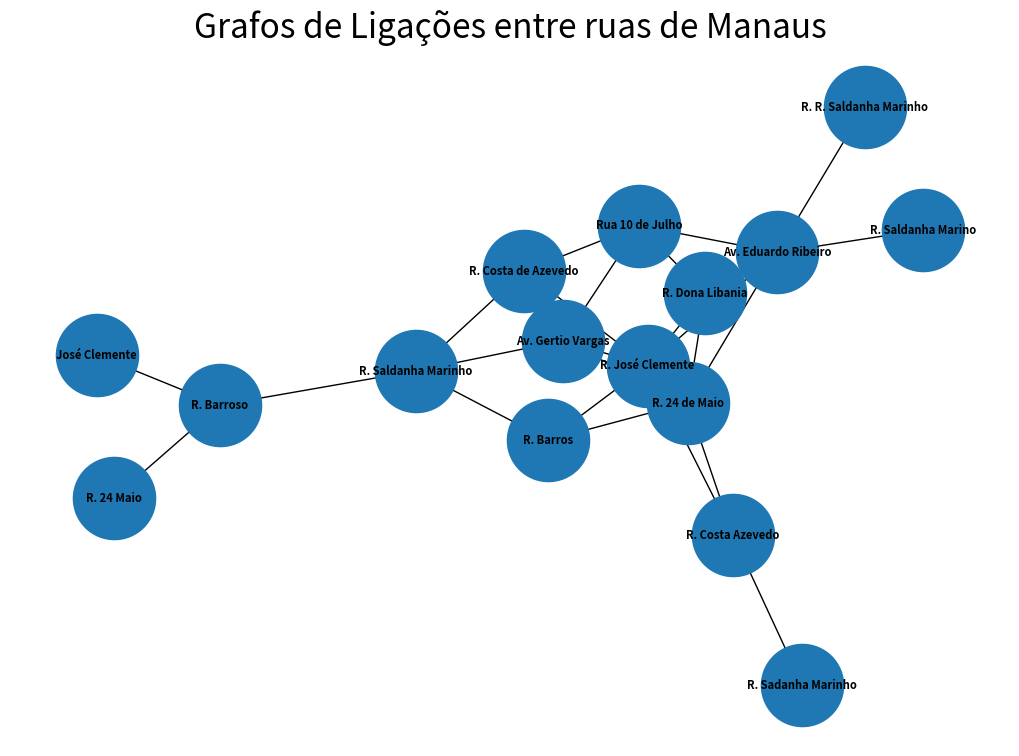

Generate this figure with matplotlib:
import networkx as nx
import matplotlib.pyplot as plt
import pandas as pd


G = nx.Graph()

rua = [
    "Rua 10 de Julho",
    "Av. Eduardo Ribeiro",
    "R. José Clemente",
    "R. Dona Libania",
    "R. 24 de Maio",
    "R. Barroso",
    "R. Costa Azevedo",
    "Av. Gertio Vargas",
    "R. Saldanha Marinho"
]

G.add_nodes_from(rua)

ligacoes = [
    ("Rua 10 de Julho", "Av. Eduardo Ribeiro"),
    ("Rua 10 de Julho", "R. Costa de Azevedo"),
    ("Rua 10 de Julho", "Av. Gertio Vargas"),
    ("Av. Eduardo Ribeiro", "R. Saldanha Marino"),
    ("Av. Eduardo Ribeiro", "R. 24 de Maio"),
    ("Av. Eduardo Ribeiro", "R. José Clemente"),
    ("R. José Clemente", "Av. Gertio Vargas"),
    ("R. José Clemente", "R. Dona Libania"),
    ("R. José Clemente", "R. Costa de Azevedo"),
    ("R. José Clemente", "R. Barros"),
    ("R. José Clemente", "Av. Eduardo Ribeiro"),
    ("R. 24 de Maio", "Av. Gertio Vargas"),
    ("R. 24 de Maio", "Av. Gertio Vargas"),
    ("R. 24 de Maio", "R. Barros"),
    ("R. 24 de Maio", "Av. Eduardo Ribeiro"),
    ("R. Saldanha Marinho", "Av. Gertio Vargas"),
    ("R. Saldanha Marinho", "Av. Gertio Vargas"),
    ("R. Saldanha Marinho", "R. Costa de Azevedo"),
    ("R. Saldanha Marinho", "R. Barros"),
    ("R. R. Saldanha Marinho", "Av. Eduardo Ribeiro"),
    ("R. Barroso", "José Clemente"),
    ("R. Barroso", "R. 24 Maio"),
    ("R. Barroso", "R. Saldanha Marinho"),
    ("R. Costa Azevedo", "R. Sadanha Marinho"),
    ("R. Costa Azevedo", "R. 24 de Maio"),
    ("R. Costa Azevedo", "R. José Clemente"),
    ("R. Dona Libania", "Rua 10 de Julho"),
    ("R. Dona Libania", "R. José Clemente"),
    ("R. Dona Libania", "R. 24 de Maio"),

]

G.add_edges_from(ligacoes)


print("NOS DE GRAFOS")
print(list(G.nodes()))

print("LIGACOES DOS GRAFOS")
for rua1, rua2 in G.edges():
    print(f"{rua1} está ligada a {rua2}")

print(f"Quntidade de ligações {G.number_of_edges()}")



rua = "Rua 10 de Julho"

for letra in G.neighbors(rua):
    print(f"{rua} -> {letra}")

orig = "Rua 10 de Julho"
dest = "R. 24 de Maio"
print("-"*50)
caminho = nx.shortest_path(G, orig, dest)
print("->".join(caminho))

plt.figure(figsize=(10, 7))
posicoes = nx.spring_layout(
    G,
    seed=42
)
nx.draw(
    G,
    posicoes,
    with_labels=True,
    font_size=8,
    node_size=3500,
    font_weight="bold",
)

plt.title("Grafos de Ligações entre ruas de Manaus", fontsize=24)
plt.show()
